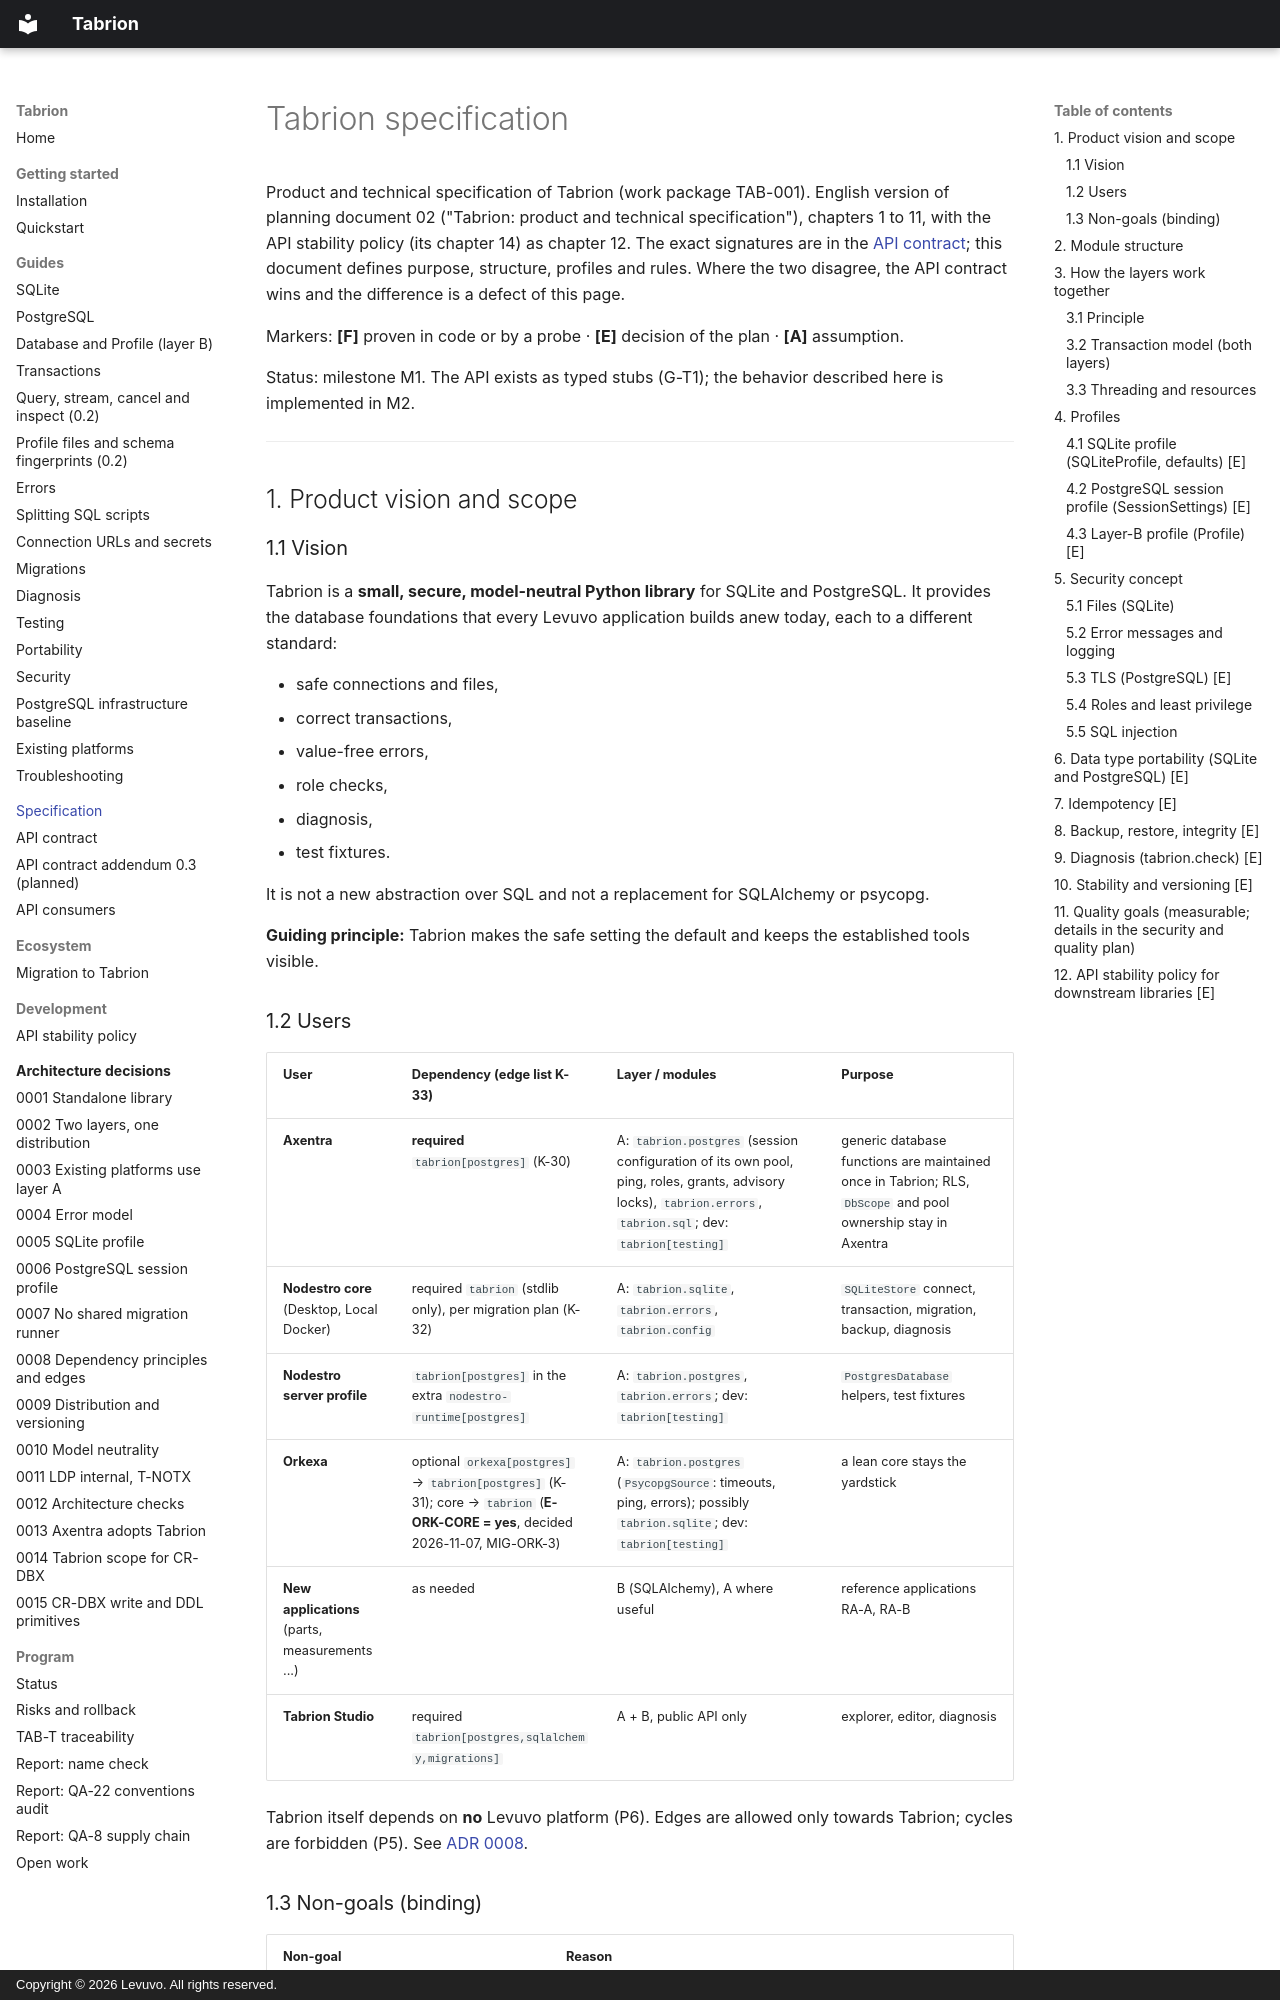

repository: peterkarlhuber/tabrion · page: specification/index.html · generator: mkdocs · copyright: Copyright © 2026 Levuvo. All rights reserved.

# Tabrion specification

Product and technical specification of Tabrion (work package TAB-001). English version of planning document 02
("Tabrion: product and technical specification"), chapters 1 to 11, with the API stability policy (its chapter 14)
as chapter 12. The exact signatures are in the [API contract](api/contract.md); this document defines purpose,
structure, profiles and rules. Where the two disagree, the API contract wins and the difference is a defect of this
page.

Markers: **[F]** proven in code or by a probe · **[E]** decision of the plan · **[A]** assumption.

Status: milestone M1. The API exists as typed stubs (G-T1); the behavior described here is implemented in M2.

---

## 1. Product vision and scope

### 1.1 Vision

Tabrion is a **small, secure, model-neutral Python library** for SQLite and PostgreSQL. It provides the database
foundations that every Levuvo application builds anew today, each to a different standard:

- safe connections and files,
- correct transactions,
- value-free errors,
- role checks,
- diagnosis,
- test fixtures.

It is not a new abstraction over SQL and not a replacement for SQLAlchemy or psycopg.

**Guiding principle:** Tabrion makes the safe setting the default and keeps the established tools visible.

### 1.2 Users

| User | Dependency (edge list K-33) | Layer / modules | Purpose |
|---|---|---|---|
| **Axentra** | **required** `tabrion[postgres]` (K-30) | A: `tabrion.postgres` (session configuration of its own pool, ping, roles, grants, advisory locks), `tabrion.errors`, `tabrion.sql`; dev: `tabrion[testing]` | generic database functions are maintained once in Tabrion; RLS, `DbScope` and pool ownership stay in Axentra |
| **Nodestro core** (Desktop, Local Docker) | required `tabrion` (stdlib only), per migration plan (K-32) | A: `tabrion.sqlite`, `tabrion.errors`, `tabrion.config` | `SQLiteStore` connect, transaction, migration, backup, diagnosis |
| **Nodestro server profile** | `tabrion[postgres]` in the extra `nodestro-runtime[postgres]` | A: `tabrion.postgres`, `tabrion.errors`; dev: `tabrion[testing]` | `PostgresDatabase` helpers, test fixtures |
| **Orkexa** | optional `orkexa[postgres]` → `tabrion[postgres]` (K-31); core → `tabrion` (**E-ORK-CORE = yes**, decided 2026-11-07, MIG-ORK-3) | A: `tabrion.postgres` (`PsycopgSource`: timeouts, ping, errors); possibly `tabrion.sqlite`; dev: `tabrion[testing]` | a lean core stays the yardstick |
| **New applications** (parts, measurements ...) | as needed | B (SQLAlchemy), A where useful | reference applications RA-A, RA-B |
| **Tabrion Studio** | required `tabrion[postgres,sqlalchemy,migrations]` | A + B, public API only | explorer, editor, diagnosis |

Tabrion itself depends on **no** Levuvo platform (P6). Edges are allowed only towards Tabrion; cycles are forbidden
(P5). See [ADR 0008](adr/0008-dependency-principles-and-edges.md).
